Run: headless pygame with SDL's dummy video driver; simulated clock (each Clock.tick advances the game by its frame time, no real sleeping); random seed 0; keys injected as events and as key.get_pressed() state; no mouse input.
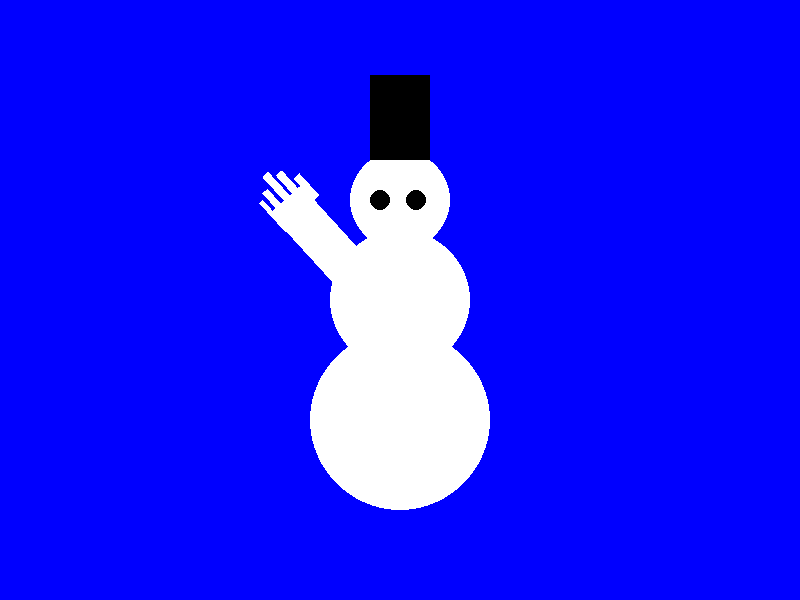
Frame 1 of 4 · flips 1–60 · no input
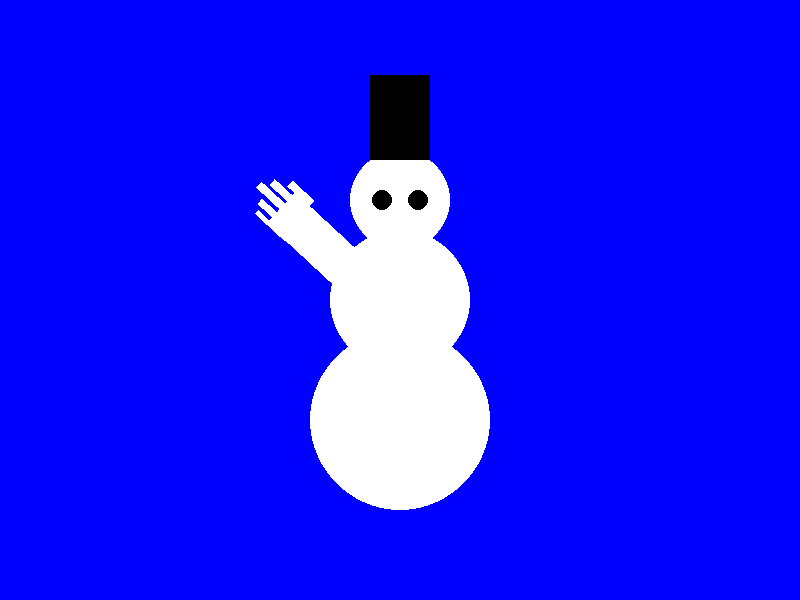
Frame 2 of 4 · flips 61–180 · tapped SPACE, RETURN · held RIGHT (→), D
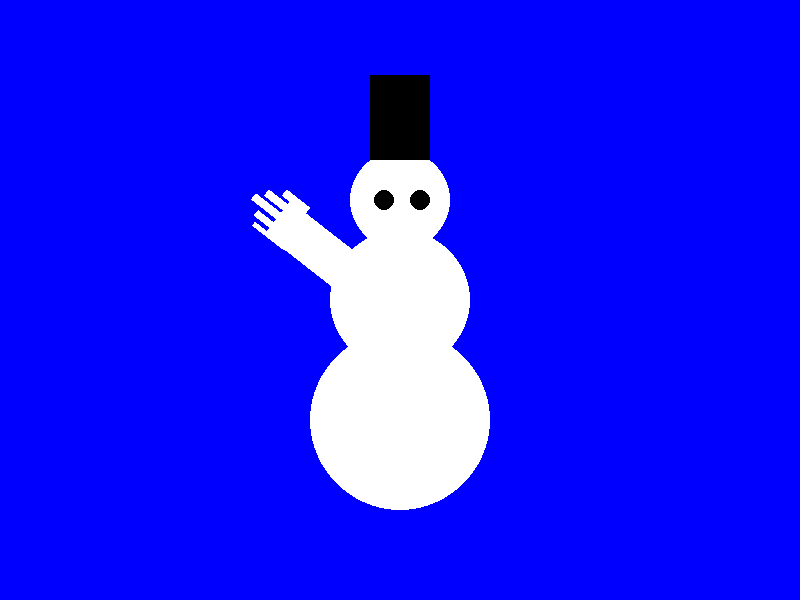
Frame 3 of 4 · flips 181–300 · held DOWN (↓), S
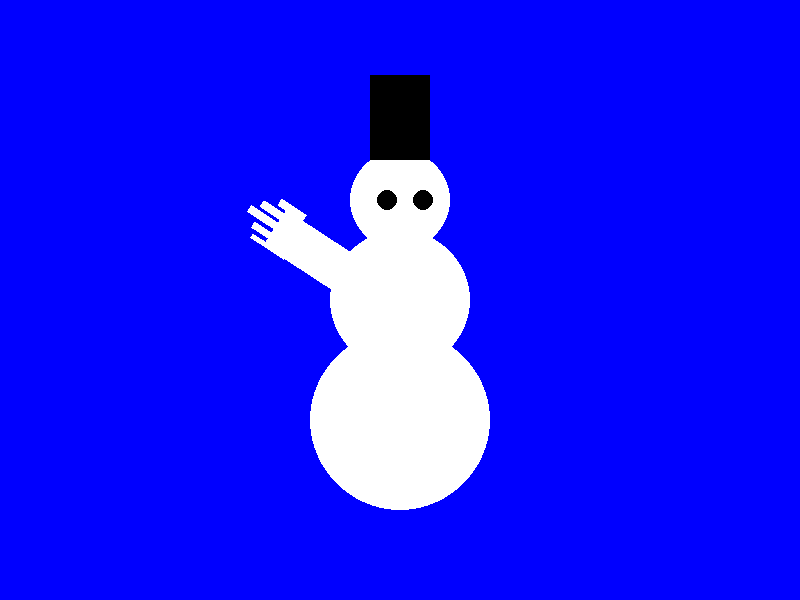
Frame 4 of 4 · flips 301–420 · held LEFT (←), A, UP (↑), W

The pygame program that drew these frames:

import pygame
import threading
import time
import random

pygame.init()

# Переменные для управления облачками
second_bubble_displayed = False
third_bubble_displayed = False
guess_number_bubble_displayed = False
win_bubble_displayed = False
error_bubble_displayed = False
input_text = ""
input_active = False
second_bubble_shown_once = False
third_bubble_shown_once = False
continue_game = False  # Переменная для продолжения игры

# Генерация случайного числа для угадывания
number_to_guess = random.randint(1, 5)

def draw_white_circle(screen, center, radius):
    white = (255, 255, 255)
    pygame.draw.circle(screen, white, center, radius)

def draw_black_circle(screen, center, radius):
    black = (0, 0, 0)
    pygame.draw.circle(screen, black, center, radius)

def draw_square(screen, size, position):
    black = (0, 0, 0)
    pygame.draw.rect(screen, black, (position, size))

def draw_hand(surface, position, width, height, skin_color):
    pygame.draw.rect(surface, skin_color, (*position, width, height,))

    finger_positions = [
        (position[0] + -1, position[1] - 15, 5, 40),  # мизинец
        (position[0] + 8, position[1] - 20, 7, 50),  # безымянный
        (position[0] + 19, position[1] - 32, 8, 40),  # средний
        (position[0] + 41, position[1] - 10, 8, 30),  # большой
        (position[0] + 30, position[1] - 24, 8, 30)    # указательный
    ]

    for finger in finger_positions:
        pygame.draw.rect(surface, skin_color, finger)

def draw_speech_bubble(screen, position, text, font, text_color, bg_color):
    text_surface = font.render(text, True, text_color)
    text_rect = text_surface.get_rect()
    bubble_rect = pygame.Rect(position[0], position[1], text_rect.width + 55, text_rect.height + 30)
    pygame.draw.rect(screen, bg_color, bubble_rect, border_radius=18)
    screen.blit(text_surface, (bubble_rect.x + 30, bubble_rect.y + 17))

def update_position(objects, min_x, max_x, min_y, max_y):
    for obj in objects:
        obj['center'][0] += obj['speed_x']
        obj['center'][1] += obj['speed_y']

        if obj['center'][0] > max_x - obj["radius"] or obj['center'][0] < min_x + obj["radius"]:
            obj["speed_x"] = -obj["speed_x"]
        if obj['center'][1] > max_y - obj["radius"] or obj['center'][1] < min_y + obj["radius"]:
            obj["speed_y"] = -obj["speed_y"]

def show_second_bubble():
    global second_bubble_displayed, input_active, second_bubble_shown_once
    second_bubble_displayed = True
    input_active = True
    second_bubble_shown_once = True  # Устанавливаем флаг, что облачко уже было показано
    threading.Timer(5.0, hide_second_bubble).start()  # Таймер для скрытия облачка через 5 секунд

def hide_second_bubble():
    global second_bubble_displayed, input_active, input_text, third_bubble_appear_time
    second_bubble_displayed = False
    input_active = False
    input_text = ""  # Сбрасываем введенный текст
    third_bubble_appear_time = time.time() + 2  # Пауза перед появлением третьего облачка

def show_third_bubble():
    global third_bubble_displayed, input_active, third_bubble_shown_once
    third_bubble_displayed = True
    input_active = False  # Отключаем ввод текста пользователем
    third_bubble_shown_once = True  # Устанавливаем флаг, что облачко уже было показано
    threading.Timer(2.0, hide_third_bubble).start()  # Таймер для скрытия облачка через 2 секунды

def hide_third_bubble():
    global third_bubble_displayed, input_active, input_text, guess_number_bubble_appear_time
    third_bubble_displayed = False
    input_active = False
    input_text = ""  # Сбрасываем введенный текст
    guess_number_bubble_appear_time = time.time() + 2  # Пауза перед началом игры "Угадай число"

def show_guess_number_bubble():
    global guess_number_bubble_displayed, input_active
    guess_number_bubble_displayed = True
    input_active = True

def hide_guess_number_bubble():
    global guess_number_bubble_displayed, input_active, input_text
    guess_number_bubble_displayed = False
    input_active = False
    input_text = ""  # Сбрасываем введенный текст

def show_win_bubble():
    global win_bubble_displayed, input_active
    win_bubble_displayed = True
    input_active = True

def hide_win_bubble():
    global win_bubble_displayed, input_active, input_text
    win_bubble_displayed = False
    input_active = False
    input_text = ""  # Сбрасываем введенный текст

def show_error_bubble():
    global error_bubble_displayed, input_active
    error_bubble_displayed = True
    input_active = True

def hide_error_bubble():
    global error_bubble_displayed, input_active, input_text
    error_bubble_displayed = False
    input_active = False
    input_text = ""  # Сбрасываем введенный текст

def check_guess(correct):
    global guess_number_bubble_displayed, input_active, input_text, continue_game
    if correct:
        hide_guess_number_bubble()
        show_win_bubble()
    else:
        hide_guess_number_bubble()
        show_error_bubble()
    continue_game = True  # Активируем ввод для продолжения игры

circles = [
    {"center": (400, 200), "radius": 50},
    {"center": (400, 300), "radius": 70},
    {"center": (400, 420), "radius": 90}
]

left_circles = [
     {"center": [379, 200], "radius": 10, "speed_x": 0.01, "speed_y": 0},
]

right_circles = [
     {"center": [415, 200], "radius": 10, "speed_x": 0.01, "speed_y": 0},
]

squares = [
    {"position": (60, 85), "size": (370, 75)},
]

hand_width = 42
hand_height = 240

hand_position = [25, 50]
skin_color = (255, 255, 255)
hand_surface = pygame.Surface((100, 240), pygame.SRCALPHA)
draw_hand(hand_surface, hand_position, hand_width, hand_height, skin_color)

angle = 40  # Угол начала движения руки
angle_speed = 0.04  # Скорость поворота
center_position = [550, 400]

screen = pygame.display.set_mode((800, 600))
pygame.display.set_caption("Моя первая игра")

# Настройка шрифта для облачка
font = pygame.font.Font(None, 45)

show_bubble = False
bubble_displayed = False
bubble_interval = 3.72
bubble_display_duration = 2  # Длительность отображения облачка в секундах
bubble_appear_time = time.time() + bubble_interval
bubble_disappear_time = None

second_bubble_appear_time = None
third_bubble_appear_time = None  # Инициализируем значение
guess_number_bubble_appear_time = None  # Инициализируем значение

stop_movement = False

running = True
while running:
    for event in pygame.event.get():
        if event.type == pygame.QUIT:
            running = False
        if event.type == pygame.KEYDOWN:
            if input_active:
                if event.key == pygame.K_BACKSPACE:
                    input_text = input_text[:-1]
                else:
                    input_text += event.unicode
                if guess_number_bubble_displayed and event.key == pygame.K_RETURN:
                    input_active = False
                    threading.Timer(2.0, lambda: check_guess(input_text.isdigit() and int(input_text) == number_to_guess)).start()
            if continue_game:
                if event.key == pygame.K_BACKSPACE:
                    input_text = input_text[:-1]
                else:
                    input_text += event.unicode
                if event.key == pygame.K_RETURN:
                    if input_text.lower() == "да":
                        input_text = ""
                        win_bubble_displayed = False
                        error_bubble_displayed = False
                        input_active = False
                        show_guess_number_bubble()  # Снова запускаем игру

    screen.fill((0, 0, 255))

    for circle in circles:
        draw_white_circle(screen, circle["center"], circle["radius"])

    for circle in left_circles:
        draw_black_circle(screen, circle["center"], circle["radius"])

    update_position(left_circles, 369, 400, 150, 300)

    for circle in right_circles:
        draw_black_circle(screen, circle["center"], circle["radius"])

    update_position(right_circles, 405, 436, 150, 300)

    for rect in squares:
        draw_square(screen, rect["position"], rect["size"])

    if not stop_movement:
        update_position(left_circles, 369, 400, 150, 300)
        update_position(right_circles, 405, 436, 150, 300)

        angle += angle_speed
        if angle >= 80 or angle <= 38:
            angle_speed = -angle_speed

        rotated_hand_surface = pygame.transform.rotate(hand_surface, angle)
        rotated_hand_rect = rotated_hand_surface.get_rect(midbottom=(335, 370))
        screen.blit(rotated_hand_surface, rotated_hand_rect)

    else:
        rotated_hand_surface = pygame.transform.rotate(hand_surface, angle)
        rotated_hand_rect = rotated_hand_surface.get_rect(midbottom=(335, 445))
        screen.blit(rotated_hand_surface, rotated_hand_rect)
        angle = 120

    current_time = time.time()
    if current_time >= bubble_appear_time and not bubble_displayed:
        show_bubble = True
        stop_movement = True
        bubble_displayed = True
        bubble_disappear_time = current_time + bubble_display_duration
        for circle in left_circles:
            circle['speed_x'] = 0
            circle['speed_y'] = 0
        for circle in right_circles:
            circle['speed_x'] = 0
            circle['speed_y'] = 0

    if show_bubble:
        draw_speech_bubble(screen, (475, 185), "Привет", font, (0, 0, 0), (255, 255, 255))
        if current_time >= bubble_disappear_time:
            show_bubble = False
            second_bubble_appear_time = current_time + 1  # Задаем время появления второго облачка через 1 секунду

    if second_bubble_appear_time and current_time >= second_bubble_appear_time and not second_bubble_shown_once:
        show_second_bubble()  # Показ второго облачка и установка таймера

    if second_bubble_displayed:
        draw_speech_bubble(screen, (190, 520), "Введите приветствие: " + input_text, font, (0, 0, 0), (255, 255, 255))
        if input_text.lower() == "да":
            input_text = ""
            second_bubble_displayed = False
            input_active = False
            show_third_bubble()
        elif input_text.lower() == "нет":
            running = False
            third_bubble_appear_time = current_time + 1

    if third_bubble_appear_time and current_time >= third_bubble_appear_time and not third_bubble_shown_once:
        show_third_bubble()  # Показ третьего облачка и установка таймера

    if third_bubble_displayed:
        draw_speech_bubble(screen, (350, 200), "Хотите сыграть в игру 'Угадай число'?", font, (0, 0, 0), (255, 255, 255))
        threading.Timer(1, show_guess_number_bubble).start()  # Пауза перед показом облачка

    if guess_number_bubble_displayed:
        draw_speech_bubble(screen, (190, 520), "Угадайте число: " + input_text, font, (0, 0, 0), (255, 255, 255))
        if input_text.isdigit():
            if int(input_text) == number_to_guess:
                threading.Timer(2.0, lambda: check_guess(True)).start()
            else:
                threading.Timer(2.0, lambda: check_guess(False)).start()

    if win_bubble_displayed:
        draw_speech_bubble(screen, (350, 200), "Вы победили! Продолжить?", font, (0, 0, 0), (255, 255, 255))
        if input_text.lower() == "да":
            input_text = ""
            win_bubble_displayed = False
            input_active = False
            threading.Timer(2.0, show_guess_number_bubble).start()  # Пауза перед показом облачка
        elif input_text.lower() == "нет":
            running = False

    if error_bubble_displayed:
        draw_speech_bubble(screen, (350, 200), "Ответ неверный, продолжить игру?", font, (0, 0, 0), (255, 255, 255))
        if input_text.lower() == "да":
            input_text = ""
            error_bubble_displayed = False
            input_active = False
            threading.Timer(2.0, show_guess_number_bubble).start()  # Пауза перед показом облачка
        elif input_text.lower() == "нет":
            running = False

    pygame.display.flip()

pygame.quit()
